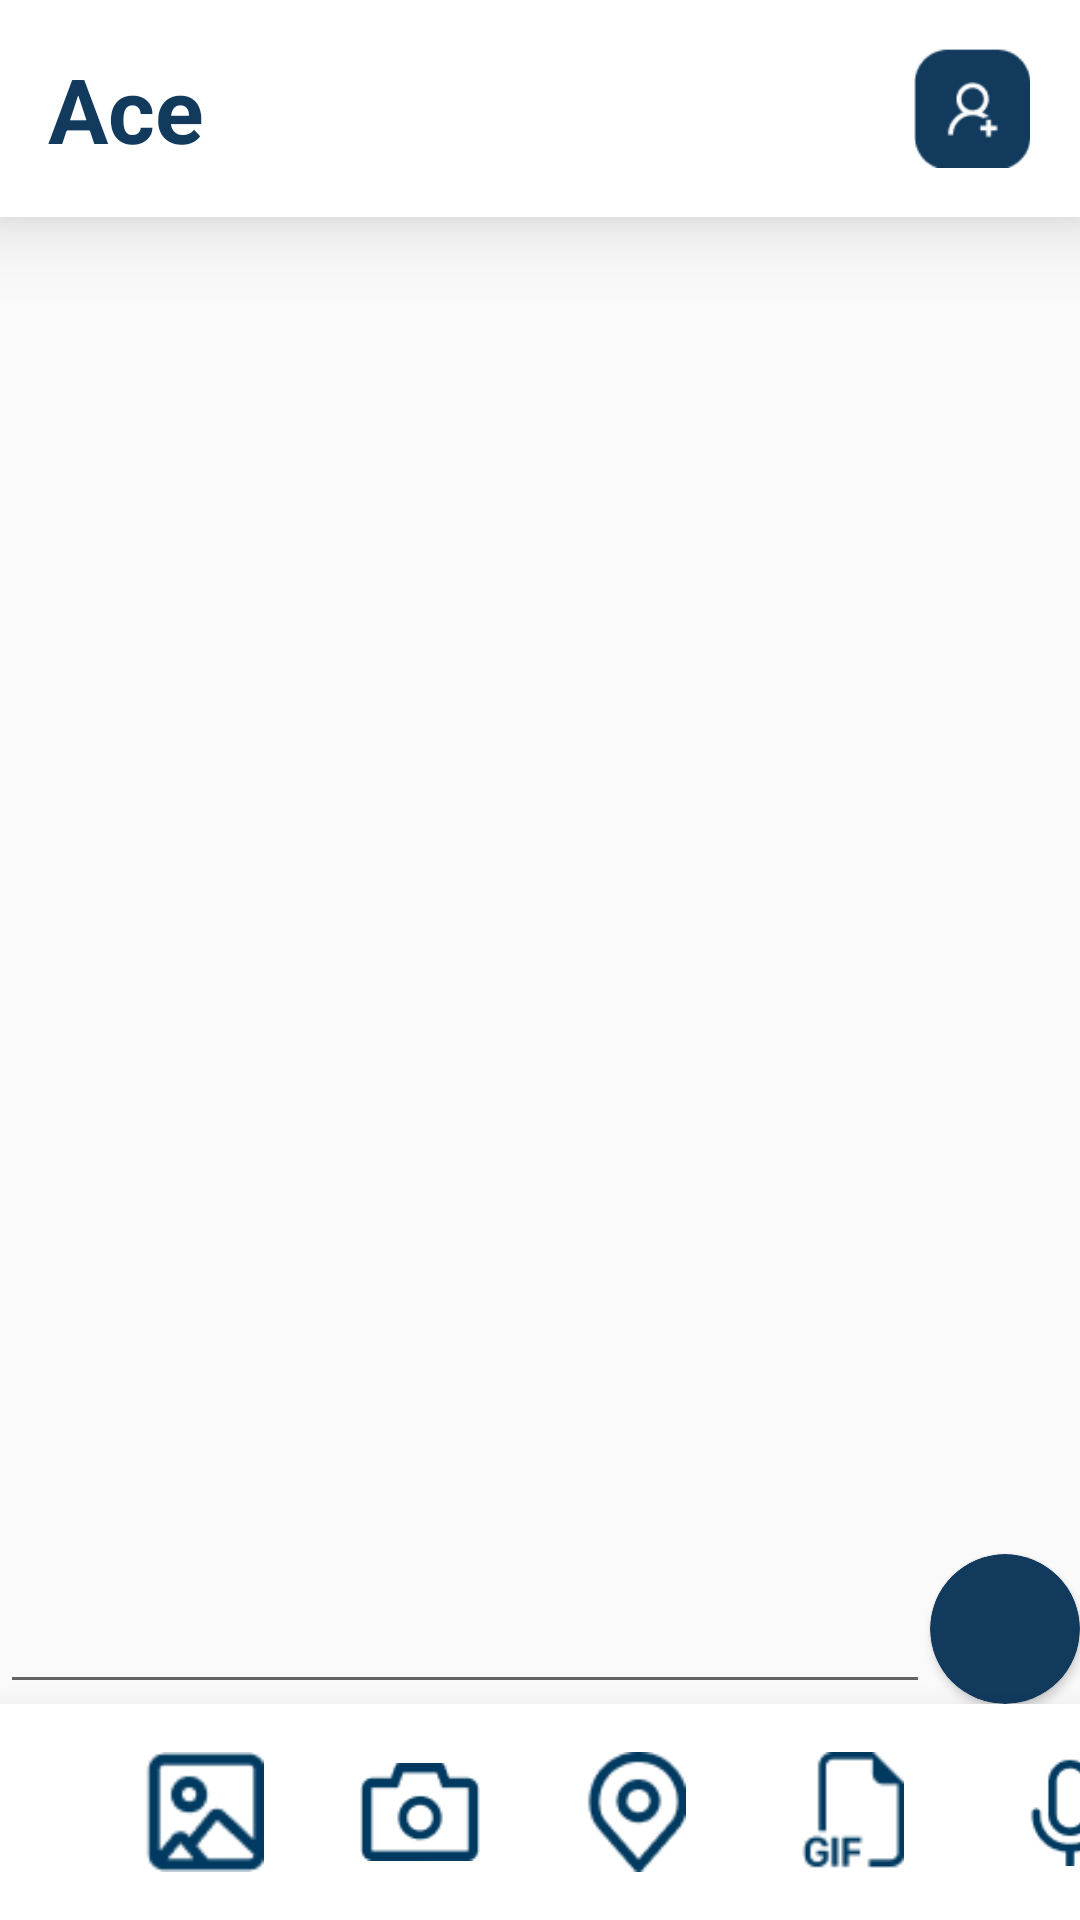

Write the Android layout XML for this screen, with the resource values it uses.
<!-- AndroidManifest.xml: application theme Theme.WeChat -->
<!-- res/layout/activity_chat.xml -->
<?xml version="1.0" encoding="utf-8"?>
<androidx.coordinatorlayout.widget.CoordinatorLayout xmlns:android="http://schemas.android.com/apk/res/android"
    xmlns:app="http://schemas.android.com/apk/res-auto"
    xmlns:tools="http://schemas.android.com/tools"
    android:layout_width="match_parent"
    android:layout_height="match_parent"
    tools:context=".activities.ChatActivity">
<RelativeLayout
    android:layout_width="match_parent"
    android:layout_height="match_parent">
    <FrameLayout
        android:id="@+id/flActionBarChat"
        android:layout_width="match_parent"
        android:layout_height="wrap_content"
        android:background="@color/white"
        android:elevation="@dimen/margin_medium_2">

        <TextView
            android:layout_width="wrap_content"
            android:layout_height="wrap_content"
            android:layout_marginStart="@dimen/margin_medium_2"
            android:layout_marginTop="@dimen/margin_medium_2"
            android:layout_marginBottom="@dimen/margin_medium_2"
            android:text="Ace"
            android:textColor="@color/colorAccent"
            android:textSize="30sp"
            android:textStyle="bold" />

        <androidx.appcompat.widget.AppCompatImageView
            android:layout_width="40dp"
            android:layout_height="40dp"
            android:layout_gravity="center|end"
            android:layout_marginTop="@dimen/margin_medium_2"
            android:layout_marginEnd="@dimen/margin_medium_2"
            android:layout_marginBottom="@dimen/margin_medium_2"
            android:src="@drawable/add_contacts" />
    </FrameLayout>

    <androidx.cardview.widget.CardView
        android:backgroundTint="@color/colorAccent"
        app:cardCornerRadius="25dp"
        android:id="@+id/cvSendMsg"
        android:layout_width="50dp"
        android:layout_height="50dp"
        android:layout_alignParentEnd="true"
        android:layout_above="@+id/flChooseItem">
        <ImageView
            android:elevation="@dimen/margin_card_medium"
            android:id="@+id/btnSendMsg"
            android:layout_width="24dp"
            android:layout_height="24dp"
            android:layout_gravity="center"


            android:src="@drawable/ic_baseline_send_24"
            app:tint="@color/white" />
    </androidx.cardview.widget.CardView>

    <EditText
        android:elevation="2dp"
        android:id="@+id/etMessages"
        android:layout_toStartOf="@+id/cvSendMsg"
        android:layout_above="@id/flChooseItem"
        android:layout_width="match_parent"
        android:layout_height="wrap_content"/>

    <androidx.recyclerview.widget.RecyclerView
        android:id="@+id/rvConversationChats"
        android:layout_width="match_parent"
        android:layout_height="match_parent"
        android:layout_below="@id/flActionBarChat"
        android:layout_marginTop="4dp"
        android:paddingTop="@dimen/margin_medium_2" />

    <FrameLayout
        android:id="@+id/flChooseItem"
        android:layout_alignParentBottom="true"
        android:layout_width="match_parent"
        android:layout_height="wrap_content"
        android:background="@color/white"
        android:elevation="@dimen/margin_medium_2">

       <LinearLayout
           android:layout_width="match_parent"
           android:layout_height="wrap_content">
           <androidx.appcompat.widget.AppCompatImageView
               android:layout_marginStart="@dimen/margin_xxlarge"
               android:scaleType="centerInside"
               android:elevation="@dimen/margin_card_medium"
               android:layout_width="40dp"
               android:layout_height="40dp"
               android:layout_gravity="center|end"
               android:layout_marginTop="@dimen/margin_medium_2"
               android:layout_marginEnd="@dimen/margin_medium_2"
               android:layout_marginBottom="@dimen/margin_medium_2"
               android:src="@drawable/message_action_gallery" />
           <androidx.appcompat.widget.AppCompatImageView
               android:layout_marginStart="@dimen/margin_medium_2"
               android:scaleType="centerInside"
               android:elevation="@dimen/margin_card_medium"
               android:id="@+id/btnMessageActionCamera"
               android:layout_width="40dp"
               android:layout_height="40dp"
               android:layout_gravity="center|end"
               android:layout_marginTop="@dimen/margin_medium_2"
               android:layout_marginEnd="@dimen/margin_medium_2"
               android:layout_marginBottom="@dimen/margin_medium_2"
               android:src="@drawable/message_action_camera" />

           <androidx.appcompat.widget.AppCompatImageView
               android:layout_marginStart="@dimen/margin_medium_2"
               android:scaleType="centerInside"
               android:elevation="@dimen/margin_card_medium"
               android:id="@+id/btnMessageActionGif"
               android:layout_width="40dp"
               android:layout_height="40dp"
               android:layout_gravity="center|end"
               android:layout_marginTop="@dimen/margin_medium_2"
               android:layout_marginEnd="@dimen/margin_medium_2"
               android:layout_marginBottom="@dimen/margin_medium_2"
               android:src="@drawable/message_action_location" />
           <androidx.appcompat.widget.AppCompatImageView
               android:layout_marginStart="@dimen/margin_medium_2"
               android:scaleType="centerInside"
               android:elevation="@dimen/margin_card_medium"
               android:id="@+id/btnMessageActionLocation"
               android:layout_width="40dp"
               android:layout_height="40dp"
               android:layout_gravity="center|end"
               android:layout_marginTop="@dimen/margin_medium_2"
               android:layout_marginEnd="@dimen/margin_medium_2"
               android:layout_marginBottom="@dimen/margin_medium_2"
               android:src="@drawable/message_action_gif" />
           <androidx.appcompat.widget.AppCompatImageView
               android:padding="2dp"
               android:layout_marginStart="@dimen/margin_medium_2"
               android:scaleType="centerInside"
               android:elevation="@dimen/margin_card_medium"
               android:id="@+id/btnMessageActionAudio"
               android:layout_width="40dp"
               android:layout_height="40dp"
               android:layout_gravity="center|end"
               android:layout_marginTop="@dimen/margin_medium_2"
               android:layout_marginEnd="@dimen/margin_medium_2"
               android:layout_marginBottom="@dimen/margin_medium_2"
               android:src="@drawable/message_action_audio" />

       </LinearLayout>

    </FrameLayout>
</RelativeLayout>
</androidx.coordinatorlayout.widget.CoordinatorLayout>
<!-- resources referenced by this layout -->
<resources>
  <color name="colorAccent">#113A5D</color>
  <color name="white">#FFFFFFFF</color>
  <dimen name="margin_card_medium">6dp</dimen>
  <dimen name="margin_medium_2">16dp</dimen>
  <dimen name="margin_xxlarge">48dp</dimen>
  <!-- drawable add_contacts: png bitmap (drawable, 1150 bytes) -->
  <!-- drawable message_action_audio: png bitmap (drawable, 732 bytes) -->
  <!-- drawable message_action_camera: png bitmap (drawable, 680 bytes) -->
  <!-- drawable message_action_gallery: png bitmap (drawable, 731 bytes) -->
  <!-- drawable message_action_gif: png bitmap (drawable, 564 bytes) -->
  <!-- drawable message_action_location: png bitmap (drawable, 905 bytes) -->
  <style name="Theme.WeChat" parent="Theme.AppCompat.Light.NoActionBar">
          <item name="colorPrimary">@color/bg_one</item>
          <item name="colorPrimaryVariant">@color/purple_700</item>
          <item name="colorOnPrimary">@color/colorAccent</item>
          
          <item name="colorSecondary">#9C27B0</item>
          <item name="colorSecondaryVariant">@color/teal_700</item>
          <item name="colorOnSecondary">@color/black</item>
          
          <item name="android:statusBarColor">?attr/colorPrimaryVariant</item>
          
      </style>
  <color name="bg_one">#00BCD4</color>
  <color name="purple_700">#FF3700B3</color>
  <color name="teal_700">#FF018786</color>
  <color name="black">#FF000000</color>
</resources>
